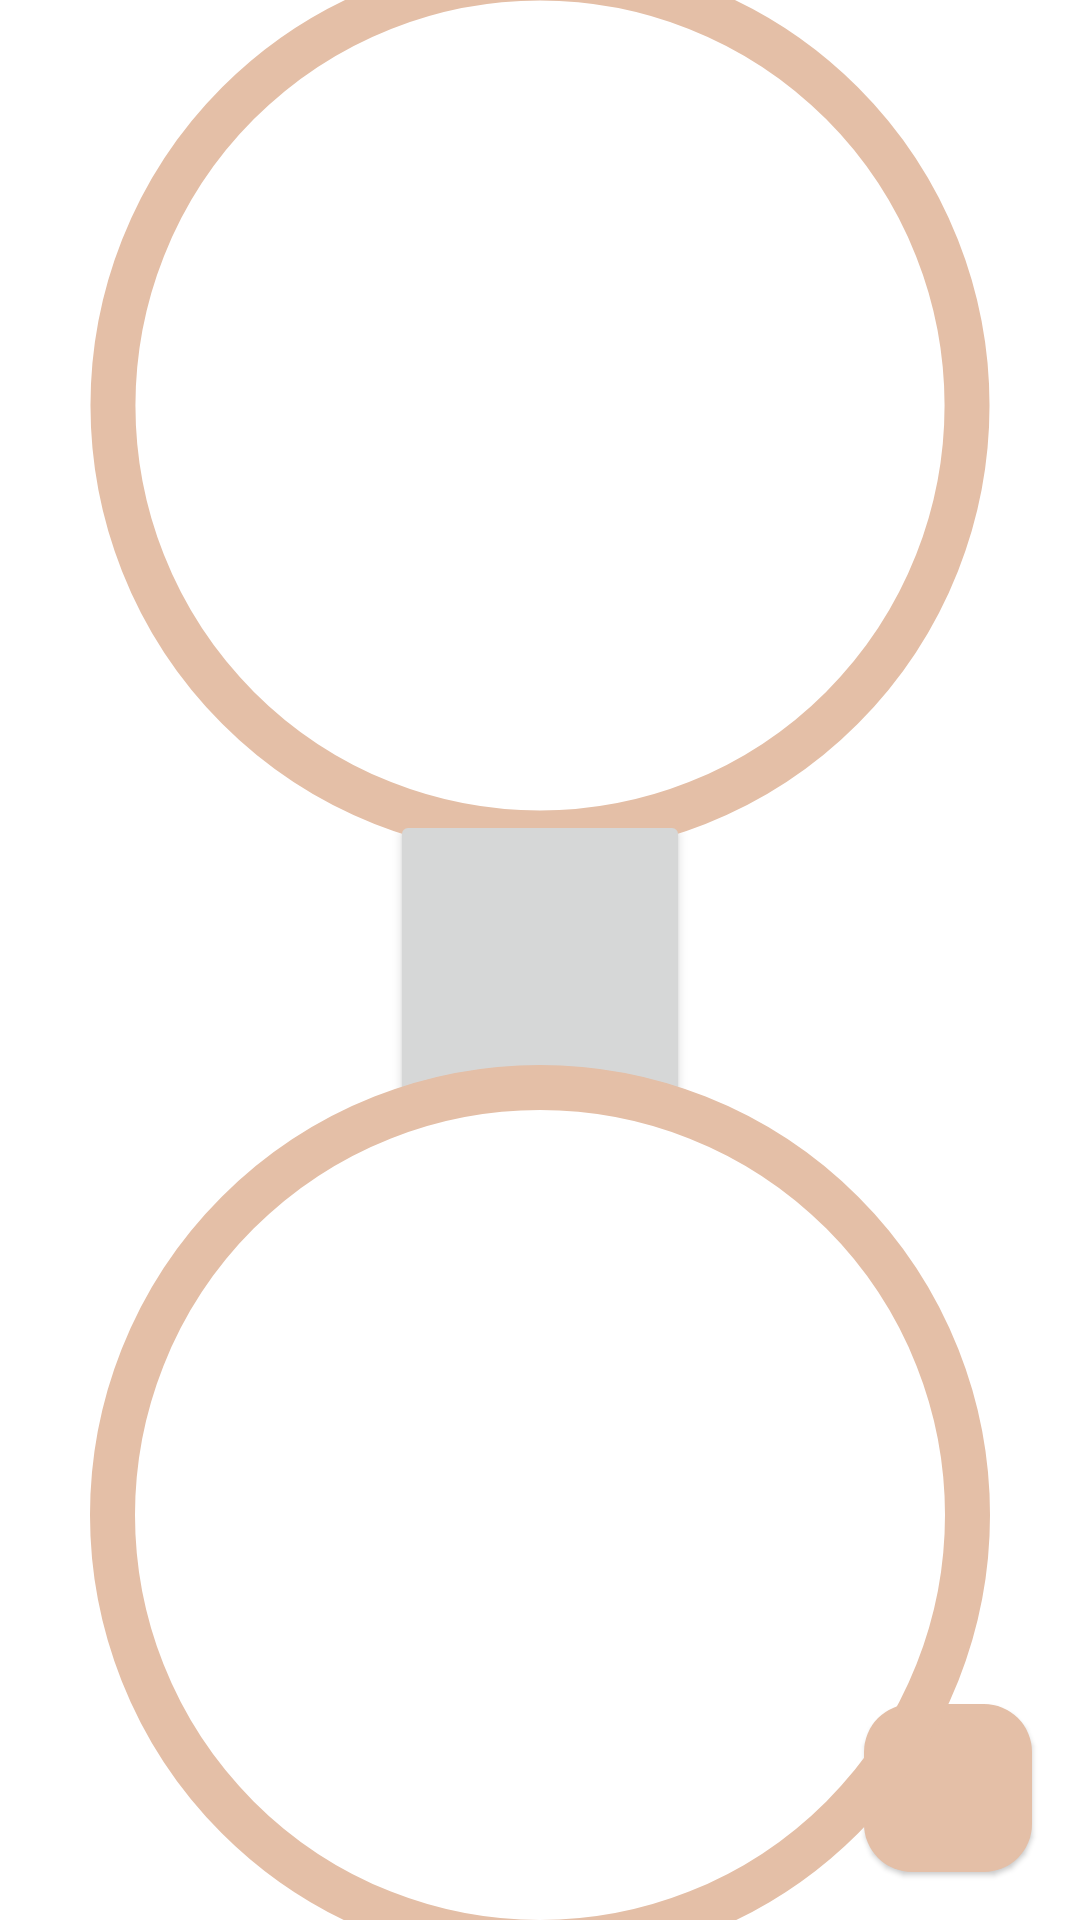

Android layout source for this screen:
<!-- AndroidManifest.xml: application theme Theme.ChessClock -->
<!-- res/layout/activity_main.xml -->
<?xml version="1.0" encoding="utf-8"?>
<androidx.constraintlayout.widget.ConstraintLayout xmlns:android="http://schemas.android.com/apk/res/android"
    xmlns:app="http://schemas.android.com/apk/res-auto"
    xmlns:tools="http://schemas.android.com/tools"
    android:layout_width="match_parent"
    android:layout_height="match_parent"
    android:background="@color/surface"
    tools:context=".MainActivity">

    <com.google.android.material.progressindicator.CircularProgressIndicator
        android:id="@+id/progress1"
        android:layout_width="wrap_content"
        android:layout_height="wrap_content"
        app:layout_constraintBottom_toBottomOf="@id/timer1"
        app:layout_constraintEnd_toEndOf="@id/timer1"
        app:layout_constraintStart_toStartOf="@id/timer1"
        app:layout_constraintTop_toTopOf="@id/timer1" />

    <TextView
        android:id="@+id/timer1"
        android:layout_width="0dp"
        android:layout_height="0dp"
        tools:text="10:00"
        android:textSize="60sp"
        android:textColor="?attr/fontColor"
        android:gravity="center"
        app:layout_constraintBottom_toTopOf="@id/controlButton"
        app:layout_constraintEnd_toEndOf="parent"
        app:layout_constraintStart_toStartOf="parent"
        app:layout_constraintTop_toTopOf="parent" />

    <Button
        android:id="@+id/controlButton"
        android:layout_width="100dp"
        android:layout_height="100dp"
        android:insetTop="0dp"
        android:insetBottom="0dp"
        android:textSize="18sp"
        app:layout_constraintBottom_toTopOf="@id/timer2"
        app:layout_constraintEnd_toEndOf="parent"
        app:layout_constraintStart_toStartOf="parent"
        app:layout_constraintTop_toBottomOf="@id/timer1"
        tools:text="Start" />

    <com.google.android.material.progressindicator.CircularProgressIndicator
        android:id="@+id/progress2"
        android:layout_width="wrap_content"
        android:layout_height="wrap_content"
        app:layout_constraintBottom_toBottomOf="@id/timer2"
        app:layout_constraintEnd_toEndOf="@id/timer2"
        app:layout_constraintStart_toStartOf="@id/timer2"
        app:layout_constraintTop_toTopOf="@id/timer2" />

    <TextView
        android:id="@+id/timer2"
        android:layout_width="0dp"
        android:layout_height="0dp"
        tools:text="10:00"
        android:textSize="60sp"
        android:textColor="?attr/fontColor"
        android:gravity="center"
        app:layout_constraintBottom_toBottomOf="parent"
        app:layout_constraintEnd_toEndOf="parent"
        app:layout_constraintStart_toStartOf="parent"
        app:layout_constraintTop_toBottomOf="@id/controlButton" />

    <com.google.android.material.floatingactionbutton.FloatingActionButton
        android:id="@+id/settings_button"
        android:layout_width="wrap_content"
        android:layout_height="wrap_content"
        android:layout_margin="16dp"
        android:backgroundTint="@color/neutral"
        app:tint="@color/surface"
        app:elevation="1dp"
        app:fabSize="mini"
        app:layout_constraintBottom_toBottomOf="parent"
        app:layout_constraintEnd_toEndOf="parent"
        app:srcCompat="@drawable/ic_baseline_settings_24"/>

</androidx.constraintlayout.widget.ConstraintLayout>
<!-- resources referenced by this layout -->
<resources>
  <color name="neutral">#e4bfa7</color>
  <color name="surface">#FFFFFF</color>
  <style name="Theme.ChessClock" parent="Theme.Material3.Light.NoActionBar">
          <item name="colorPrimary">@color/primary</item>
          <item name="colorSecondary">@color/secondary</item>
          <item name="colorSecondaryContainer">@color/neutral</item>
          <item name="colorOnSecondaryContainer">@color/font_dark</item>
          <item name="android:statusBarColor" tools:targetApi="l">?attr/colorPrimaryVariant</item>
          
          <item name="inactiveColor">@color/neutral</item>
          <item name="winnerColor">@color/green</item>
          <item name="looserColor">@color/red</item>
          <item name="fontColor">@color/font_dark</item>
          
          <item name="circularProgressIndicatorStyle">@style/Widget.App.CircularProgressIndicator</item>
      </style>
  <color name="primary">#924c00</color>
  <color name="secondary">#745945</color>
  <color name="font_dark">#4e2600</color>&gt;
  <color name="green">#52643f</color>
  <color name="red">#ba1a1a</color>
  <style name="Widget.App.CircularProgressIndicator" parent="Widget.Material3.CircularProgressIndicator">
          <item name="trackThickness">15dp</item>
          <item name="trackCornerRadius">8dp</item>
          <item name="android:elevation">2dp</item>
          <item name="indicatorSize">300dp</item>
      </style>
</resources>
